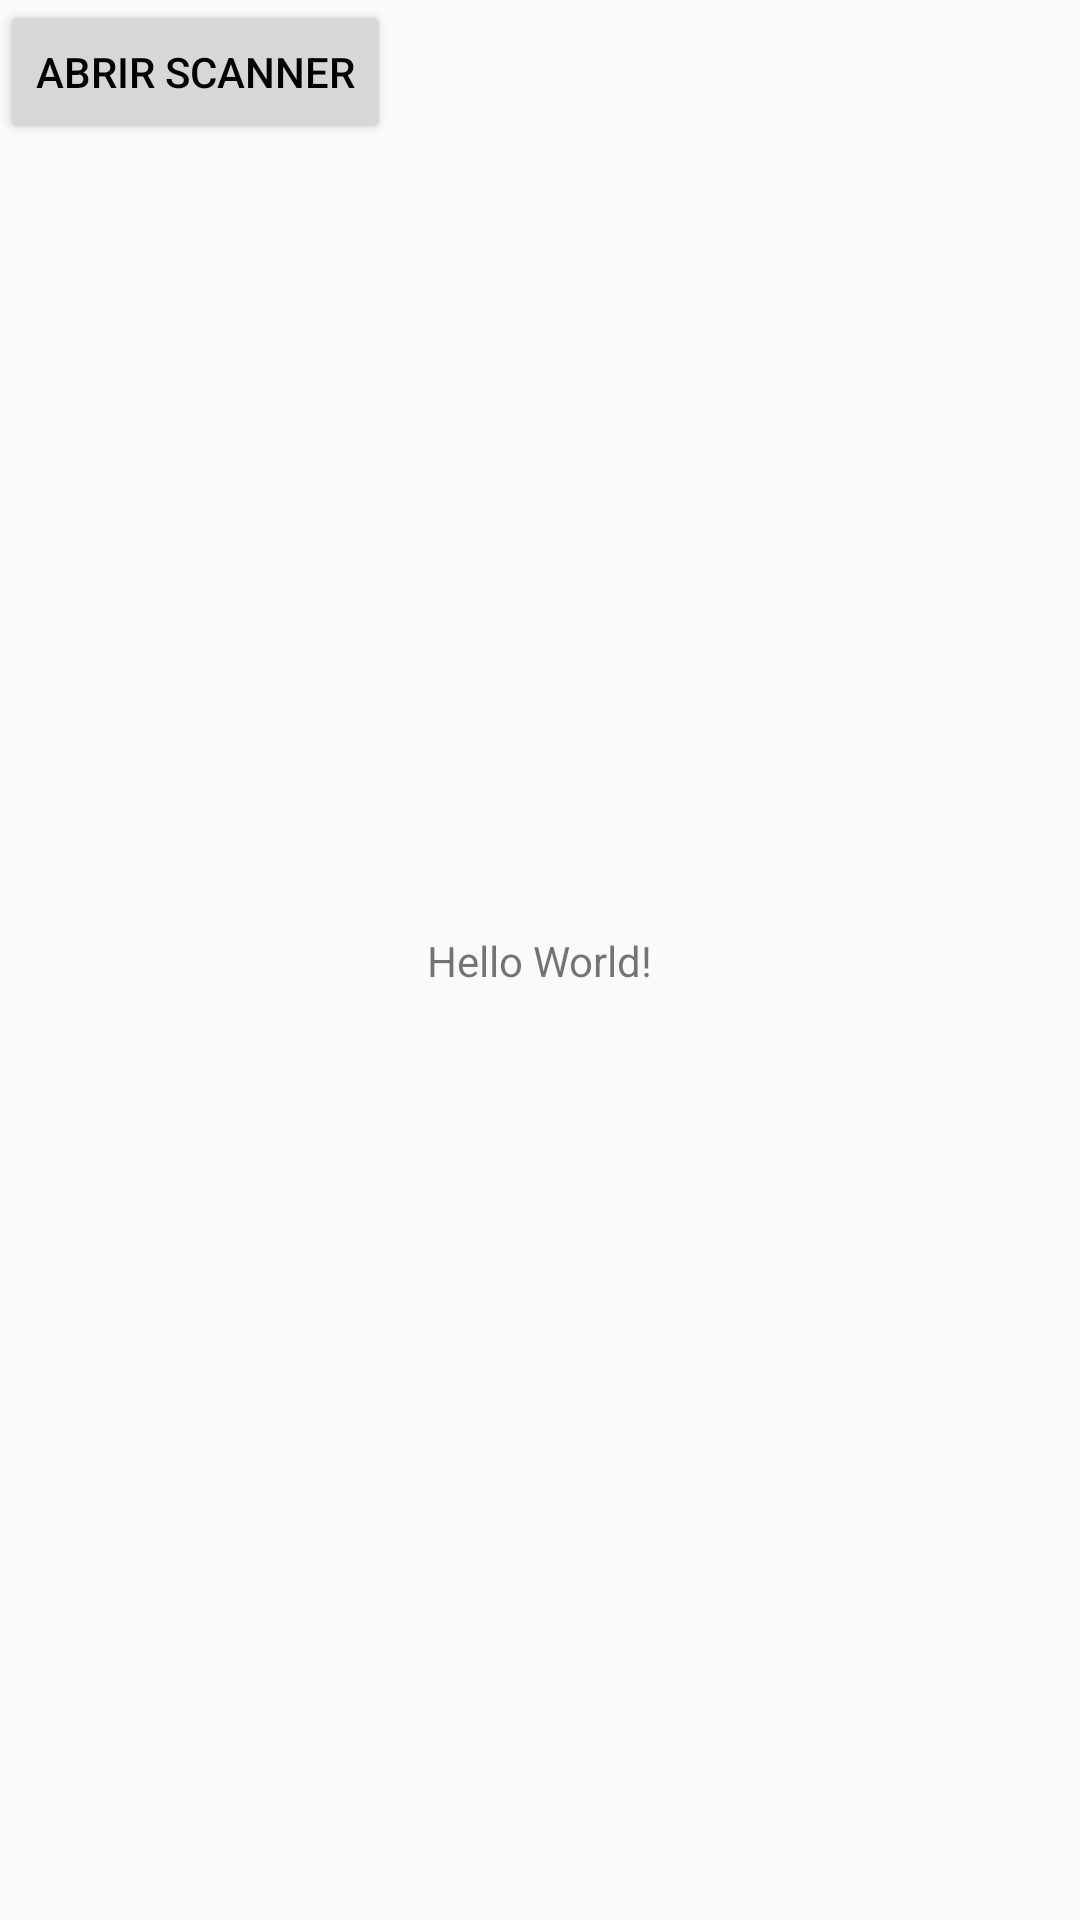

Here is an Android app screen rendered from its layout file. Give the layout XML and the strings, colors and styles it references.
<!-- AndroidManifest.xml: application theme AppTheme -->
<!-- res/layout/activity_main.xml -->
<?xml version="1.0" encoding="utf-8"?>
<android.support.constraint.ConstraintLayout xmlns:android="http://schemas.android.com/apk/res/android"
    xmlns:app="http://schemas.android.com/apk/res-auto"
    xmlns:tools="http://schemas.android.com/tools"
    android:layout_width="match_parent"
    android:layout_height="match_parent"
    tools:context=".MainActivity">

    <TextView
        android:layout_width="wrap_content"
        android:layout_height="wrap_content"
        android:text="Hello World!"
        app:layout_constraintBottom_toBottomOf="parent"
        app:layout_constraintLeft_toLeftOf="parent"
        app:layout_constraintRight_toRightOf="parent"
        app:layout_constraintTop_toTopOf="parent" />

    <android.support.v7.widget.AppCompatButton
        android:id="@+id/btnOpenScanner"
        android:layout_width="wrap_content"
        android:layout_height="wrap_content"
        android:text="@string/txt_btn_open_scannner"

        />

</android.support.constraint.ConstraintLayout>
<!-- resources referenced by this layout -->
<resources>
  <string name="txt_btn_open_scannner">Abrir Scanner</string>
  <style name="AppTheme" parent="Theme.AppCompat.Light.NoActionBar">
  
          <item name="windowActionBar">false</item>
          <item name="windowNoTitle">true</item>
          <item name="windowActionModeOverlay">true</item>
          <item name="android:windowDisablePreview">false</item>
          <item name="android:windowSoftInputMode">stateHidden</item>
  
          
          <item name="colorPrimary">@color/colorPrimary</item>
          <item name="colorPrimaryDark">@color/colorPrimaryDark</item>
          <item name="colorAccent">@color/colorPrimaryDark</item>
  
          <item name="android:colorControlNormal">@color/colorPrimary</item>
          <item name="android:colorControlActivated">@color/colorPrimaryDark</item>
          <item name="android:colorControlHighlight">@color/colorPrimaryDark</item>
          <item name="android:textColorHint">@android:color/darker_gray</item>
  
          <item name="actionModeBackground">@color/colorPrimary</item>
          <item name="android:textColorPrimary">@android:color/black</item>
          <item name="android:textColorSecondary">@android:color/darker_gray</item>
          <item name="actionMenuTextColor">@android:color/black</item>
  
      </style>
  <color name="colorPrimary">#008577</color>
  <color name="colorPrimaryDark">#00574B</color>
</resources>
